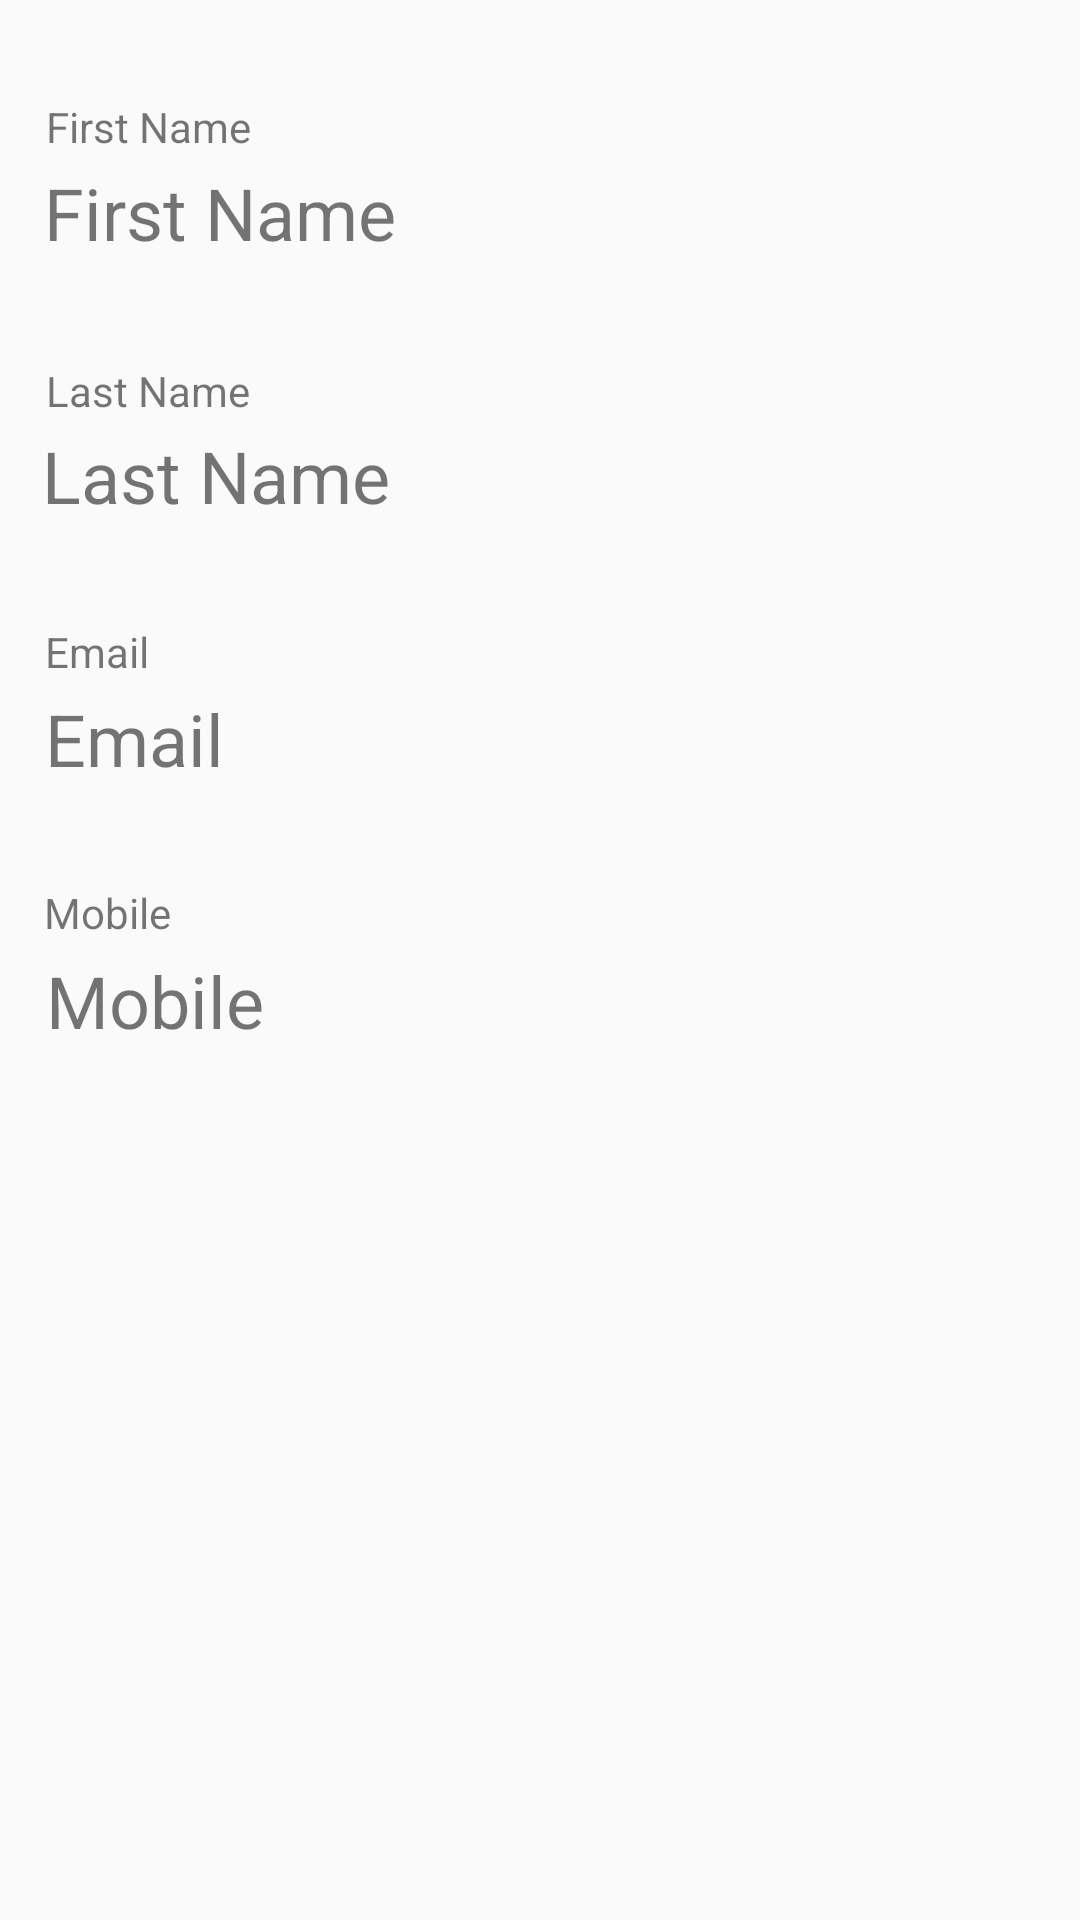

Write the Android layout XML for this screen, with the resource values it uses.
<!-- AndroidManifest.xml: application theme AppTheme -->
<!-- res/layout/activity_show_customer.xml -->
<?xml version="1.0" encoding="utf-8"?>
<android.support.constraint.ConstraintLayout xmlns:android="http://schemas.android.com/apk/res/android"
    xmlns:app="http://schemas.android.com/apk/res-auto"
    xmlns:tools="http://schemas.android.com/tools"
    android:layout_width="match_parent"
    android:layout_height="match_parent"
    tools:context="mobilepharmacy.mobilepharmacy.ShowCustomer">

    <TextView
        android:id="@+id/fnameTV"
        android:layout_width="wrap_content"
        android:layout_height="wrap_content"
        android:layout_marginBottom="8dp"
        android:layout_marginLeft="8dp"
        android:layout_marginTop="8dp"
        android:text="First Name"
        android:textSize="24sp"
        app:layout_constraintBottom_toBottomOf="parent"
        app:layout_constraintHorizontal_bias="0.03"
        app:layout_constraintLeft_toLeftOf="parent"
        app:layout_constraintRight_toRightOf="parent"
        app:layout_constraintTop_toTopOf="parent"
        app:layout_constraintVertical_bias="0.079"
        android:layout_marginRight="8dp" />

    <TextView
        android:id="@+id/lnameTV"
        android:layout_width="wrap_content"
        android:layout_height="wrap_content"
        android:layout_marginBottom="8dp"
        android:layout_marginTop="8dp"
        android:text="Last Name"
        android:textSize="24sp"
        app:layout_constraintBottom_toBottomOf="parent"
        app:layout_constraintHorizontal_bias="0.059"
        app:layout_constraintLeft_toLeftOf="parent"
        app:layout_constraintRight_toRightOf="parent"
        app:layout_constraintTop_toTopOf="parent"
        app:layout_constraintVertical_bias="0.227"
        android:layout_marginRight="8dp" />

    <TextView
        android:id="@+id/emailTV"
        android:layout_width="wrap_content"
        android:layout_height="wrap_content"
        android:layout_marginBottom="8dp"
        android:layout_marginLeft="8dp"
        android:layout_marginRight="8dp"
        android:layout_marginTop="8dp"
        android:text="Email"
        android:textSize="24sp"
        app:layout_constraintBottom_toBottomOf="parent"
        app:layout_constraintHorizontal_bias="0.025"
        app:layout_constraintLeft_toLeftOf="parent"
        app:layout_constraintRight_toRightOf="parent"
        app:layout_constraintTop_toTopOf="parent"
        app:layout_constraintVertical_bias="0.375" />

    <TextView
        android:id="@+id/numTV"
        android:layout_width="wrap_content"
        android:layout_height="wrap_content"
        android:layout_marginBottom="8dp"
        android:layout_marginLeft="8dp"
        android:layout_marginRight="8dp"
        android:layout_marginTop="8dp"
        android:text="Mobile"
        android:textSize="24sp"
        app:layout_constraintBottom_toBottomOf="parent"
        app:layout_constraintHorizontal_bias="0.027"
        app:layout_constraintLeft_toLeftOf="parent"
        app:layout_constraintRight_toRightOf="parent"
        app:layout_constraintTop_toTopOf="parent"
        app:layout_constraintVertical_bias="0.523" />

    <TextView
        android:id="@+id/textView"
        android:layout_width="wrap_content"
        android:layout_height="wrap_content"
        android:text="First Name"
        app:layout_constraintTop_toTopOf="parent"
        android:layout_marginTop="8dp"
        app:layout_constraintBottom_toBottomOf="parent"
        android:layout_marginBottom="8dp"
        android:layout_marginLeft="8dp"
        app:layout_constraintLeft_toLeftOf="parent"
        android:layout_marginRight="8dp"
        app:layout_constraintRight_toRightOf="parent"
        app:layout_constraintHorizontal_bias="0.026"
        app:layout_constraintVertical_bias="0.041" />

    <TextView
        android:id="@+id/textView4"
        android:layout_width="wrap_content"
        android:layout_height="wrap_content"
        android:text="Last Name"
        app:layout_constraintTop_toTopOf="parent"
        android:layout_marginTop="8dp"
        app:layout_constraintBottom_toBottomOf="parent"
        android:layout_marginBottom="8dp"
        android:layout_marginLeft="8dp"
        app:layout_constraintLeft_toLeftOf="parent"
        android:layout_marginRight="8dp"
        app:layout_constraintRight_toRightOf="parent"
        app:layout_constraintHorizontal_bias="0.026"
        app:layout_constraintVertical_bias="0.186" />

    <TextView
        android:id="@+id/textView5"
        android:layout_width="wrap_content"
        android:layout_height="wrap_content"
        android:layout_marginBottom="8dp"
        android:layout_marginLeft="8dp"
        android:layout_marginRight="8dp"
        android:layout_marginTop="8dp"
        android:text="Email"
        app:layout_constraintBottom_toBottomOf="parent"
        app:layout_constraintHorizontal_bias="0.023"
        app:layout_constraintLeft_toLeftOf="parent"
        app:layout_constraintRight_toRightOf="parent"
        app:layout_constraintTop_toTopOf="parent"
        app:layout_constraintVertical_bias="0.33" />

    <TextView
        android:id="@+id/textView6"
        android:layout_width="wrap_content"
        android:layout_height="wrap_content"
        android:layout_marginBottom="8dp"
        android:layout_marginTop="8dp"
        android:text="Mobile"
        app:layout_constraintBottom_toBottomOf="parent"
        app:layout_constraintHorizontal_bias="0.046"
        app:layout_constraintLeft_toLeftOf="parent"
        app:layout_constraintRight_toRightOf="parent"
        app:layout_constraintTop_toTopOf="parent"
        app:layout_constraintVertical_bias="0.474" />

</android.support.constraint.ConstraintLayout>
<!-- resources referenced by this layout -->
<resources>
  <style name="AppTheme" parent="Theme.AppCompat.Light.DarkActionBar">
          
          <item name="colorPrimary">@color/colorPrimary</item>
          <item name="colorPrimaryDark">@color/colorPrimaryDark</item>
          <item name="colorAccent">@color/colorAccent</item>
      </style>
  <color name="colorPrimary">#0C357C</color>
  <color name="colorPrimaryDark">#0C357C</color>
  <color name="colorAccent">#0C357C</color>
</resources>
